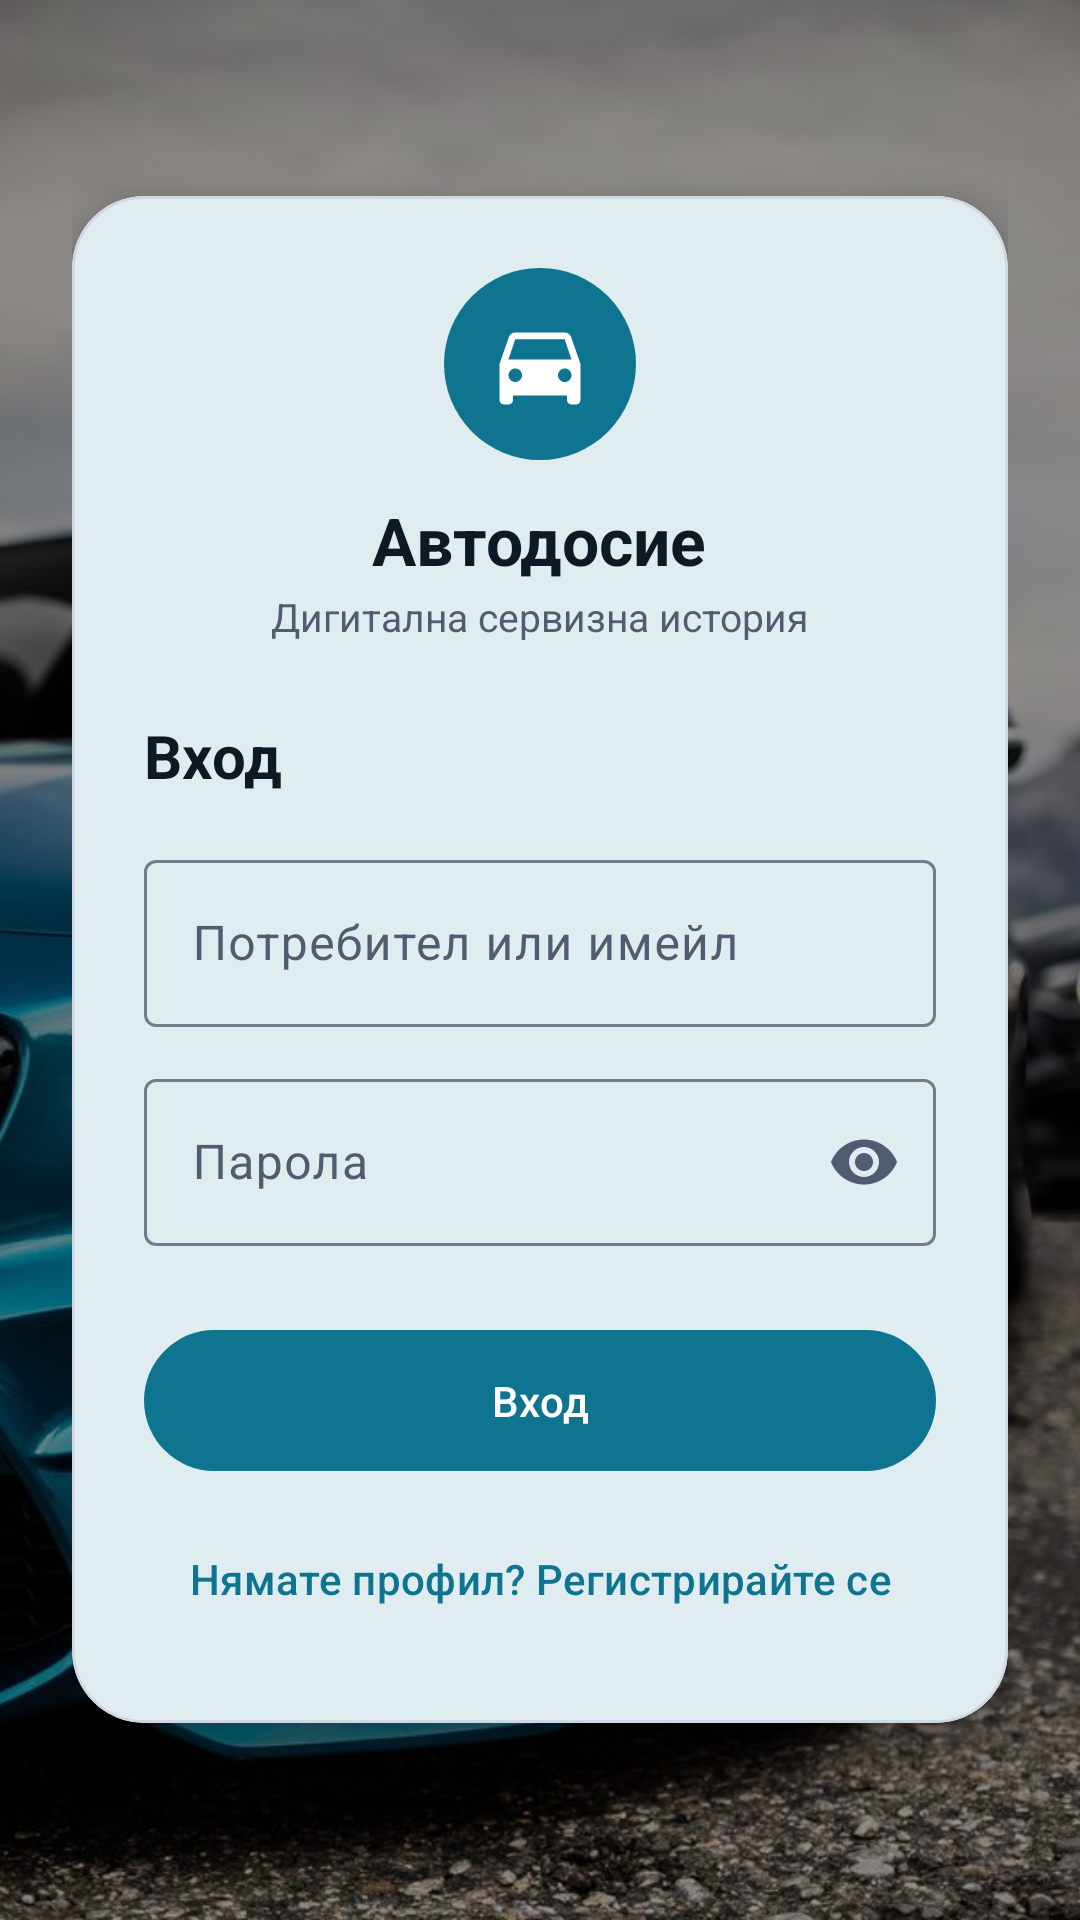

This screen was rendered from an Android layout file. Write that file and the resources it references.
<!-- AndroidManifest.xml: application theme Theme.MaintenanceApp -->
<!-- res/layout/activity_login.xml -->
<?xml version="1.0" encoding="utf-8"?>
<FrameLayout xmlns:android="http://schemas.android.com/apk/res/android"
    xmlns:app="http://schemas.android.com/apk/res-auto"
    android:id="@+id/loginRoot"
    android:layout_width="match_parent"
    android:layout_height="match_parent">

    <ImageView
        android:id="@+id/imgBackground"
        android:layout_width="match_parent"
        android:layout_height="match_parent"
        android:scaleType="centerCrop"
        android:src="@drawable/login_bg"
        android:contentDescription="@null" />

    <View
        android:layout_width="match_parent"
        android:layout_height="match_parent"
        android:background="#66000000" />

    <ScrollView
        android:id="@+id/loginContent"
        android:layout_width="match_parent"
        android:layout_height="match_parent"
        android:fillViewport="true">

        <LinearLayout
            android:layout_width="match_parent"
            android:layout_height="wrap_content"
            android:orientation="vertical"
            android:gravity="center"
            android:padding="24dp">

            <com.google.android.material.card.MaterialCardView
                android:layout_width="match_parent"
                android:layout_height="wrap_content"
                app:cardCornerRadius="24dp"
                app:cardElevation="10dp"
                app:cardBackgroundColor="?attr/colorSurface">

                <LinearLayout
                    android:layout_width="match_parent"
                    android:layout_height="wrap_content"
                    android:orientation="vertical"
                    android:padding="24dp">

                    <ImageView
                        android:layout_width="64dp"
                        android:layout_height="64dp"
                        android:layout_gravity="center_horizontal"
                        android:padding="14dp"
                        android:background="@drawable/circle_background"
                        android:backgroundTint="?attr/colorPrimary"
                        android:src="@drawable/ic_car"
                        app:tint="?attr/colorOnPrimary"
                        android:contentDescription="@null" />

                    <TextView
                        android:layout_width="wrap_content"
                        android:layout_height="wrap_content"
                        android:layout_gravity="center_horizontal"
                        android:layout_marginTop="12dp"
                        android:text="@string/app_name"
                        android:textColor="?attr/colorOnSurface"
                        android:textSize="22sp"
                        android:textStyle="bold" />

                    <TextView
                        android:layout_width="wrap_content"
                        android:layout_height="wrap_content"
                        android:layout_gravity="center_horizontal"
                        android:layout_marginTop="2dp"
                        android:text="@string/app_tagline"
                        android:textColor="?attr/colorOnSurfaceVariant"
                        android:textSize="13sp" />

                    <TextView
                        android:layout_width="wrap_content"
                        android:layout_height="wrap_content"
                        android:layout_marginTop="24dp"
                        android:text="@string/login_heading"
                        android:textColor="?attr/colorOnSurface"
                        android:textSize="20sp"
                        android:textStyle="bold" />

                    <com.google.android.material.textfield.TextInputLayout
                        android:layout_width="match_parent"
                        android:layout_height="wrap_content"
                        android:layout_marginTop="16dp"
                        android:hint="@string/login_username"
                        style="@style/Widget.Material3.TextInputLayout.OutlinedBox">

                        <com.google.android.material.textfield.TextInputEditText
                            android:id="@+id/edtUsername"
                            android:layout_width="match_parent"
                            android:layout_height="wrap_content"
                            android:inputType="text"
                            android:autofillHints="username" />
                    </com.google.android.material.textfield.TextInputLayout>

                    <com.google.android.material.textfield.TextInputLayout
                        android:layout_width="match_parent"
                        android:layout_height="wrap_content"
                        android:layout_marginTop="12dp"
                        android:hint="@string/login_password"
                        app:endIconMode="password_toggle"
                        style="@style/Widget.Material3.TextInputLayout.OutlinedBox">

                        <com.google.android.material.textfield.TextInputEditText
                            android:id="@+id/edtPassword"
                            android:layout_width="match_parent"
                            android:layout_height="wrap_content"
                            android:inputType="textPassword"
                            android:autofillHints="password" />
                    </com.google.android.material.textfield.TextInputLayout>

                    <com.google.android.material.button.MaterialButton
                        android:id="@+id/btnLogin"
                        android:layout_width="match_parent"
                        android:layout_height="wrap_content"
                        android:layout_marginTop="24dp"
                        android:paddingTop="14dp"
                        android:paddingBottom="14dp"
                        android:text="@string/login_button" />

                    <ProgressBar
                        android:id="@+id/progressLogin"
                        android:layout_width="wrap_content"
                        android:layout_height="wrap_content"
                        android:layout_gravity="center_horizontal"
                        android:layout_marginTop="16dp"
                        android:visibility="gone" />

                    <com.google.android.material.button.MaterialButton
                        android:id="@+id/btnUnlock"
                        style="?attr/materialButtonOutlinedStyle"
                        android:layout_width="match_parent"
                        android:layout_height="wrap_content"
                        android:layout_marginTop="12dp"
                        android:visibility="gone"
                        android:text="@string/bio_unlock"
                        app:icon="@drawable/ic_fingerprint"
                        app:iconGravity="textStart" />

                    <com.google.android.material.button.MaterialButton
                        android:id="@+id/btnGoToRegister"
                        style="@style/Widget.Material3.Button.TextButton"
                        android:layout_width="match_parent"
                        android:layout_height="wrap_content"
                        android:layout_marginTop="8dp"
                        android:text="@string/login_no_account" />
                </LinearLayout>
            </com.google.android.material.card.MaterialCardView>
        </LinearLayout>
    </ScrollView>
</FrameLayout>
<!-- resources referenced by this layout -->
<resources>
  <!-- drawable circle_background (drawable) -->
  <shape xmlns:android="http://schemas.android.com/apk/res/android"
      android:shape="oval">
      <solid android:color="@android:color/darker_gray"/>
  </shape>
  <!-- drawable ic_car (drawable) -->
  <vector xmlns:android="http://schemas.android.com/apk/res/android"
      android:width="24dp"
      android:height="24dp"
      android:viewportWidth="24"
      android:viewportHeight="24">
      <path
          android:fillColor="#FF000000"
          android:pathData="M18.92,6.01C18.72,5.42 18.16,5 17.5,5h-11c-0.66,0 -1.21,0.42 -1.42,1.01L3,12v8c0,0.55 0.45,1 1,1h1c0.55,0 1,-0.45 1,-1v-1h12v1c0,0.55 0.45,1 1,1h1c0.55,0 1,-0.45 1,-1v-8l-2.08,-5.99zM6.5,16C5.67,16 5,15.33 5,14.5S5.67,13 6.5,13 8,13.67 8,14.5 7.33,16 6.5,16zM17.5,16c-0.83,0 -1.5,-0.67 -1.5,-1.5s0.67,-1.5 1.5,-1.5 1.5,0.67 1.5,1.5 -0.67,1.5 -1.5,1.5zM5,11l1.5,-4.5h11L19,11L5,11z" />
  </vector>
  <string name="app_name">Автодосие</string>
  <string name="app_tagline">Дигитална сервизна история</string>
  <string name="bio_unlock">Отключи с биометрия</string>
  <string name="login_button">Вход</string>
  <string name="login_heading">Вход</string>
  <string name="login_no_account">Нямате профил? Регистрирайте се</string>
  <string name="login_password">Парола</string>
  <string name="login_username">Потребител или имейл</string>
  <style name="Theme.MaintenanceApp" parent="Base.Theme.MaintenanceApp" />
  <color name="scheme_primary">#0E7490</color>
  <color name="scheme_on_primary">#FFFFFFFF</color>
  <color name="scheme_primary_container">#C7EEF8</color>
  <color name="scheme_on_primary_container">#04333D</color>
  <color name="scheme_secondary">#3F5C77</color>
  <color name="scheme_on_secondary">#FFFFFFFF</color>
  <color name="scheme_secondary_container">#D8E6F2</color>
  <color name="scheme_on_secondary_container">#17293A</color>
  <color name="scheme_tertiary">#8A5A00</color>
  <color name="scheme_on_tertiary">#FFFFFFFF</color>
  <color name="scheme_tertiary_container">#FFE3B3</color>
  <color name="scheme_on_tertiary_container">#2B1B00</color>
  <color name="scheme_error">#B3261E</color>
  <color name="scheme_on_error">#FFFFFFFF</color>
  <color name="scheme_error_container">#F9DEDC</color>
  <color name="scheme_on_error_container">#410E0B</color>
  <color name="scheme_background">#F4F7FB</color>
  <color name="scheme_on_background">#0F1926</color>
  <color name="scheme_surface">#FFFFFFFF</color>
  <color name="scheme_on_surface">#0F1926</color>
  <color name="scheme_surface_variant">#E2E9F2</color>
  <color name="scheme_on_surface_variant">#4F5D70</color>
  <color name="scheme_surface_container_lowest">#FFFFFFFF</color>
  <color name="scheme_surface_container_low">#F8FAFD</color>
  <color name="scheme_surface_container">#F1F5FA</color>
  <color name="scheme_surface_container_high">#E9EFF7</color>
  <color name="scheme_surface_container_highest">#E1E9F3</color>
  <color name="scheme_inverse_surface">#1B2432</color>
  <color name="scheme_inverse_on_surface">#EDF1F7</color>
  <color name="scheme_outline">#6F7C8C</color>
  <color name="scheme_outline_variant">#CFD8E4</color>
  <style name="Widget.App.BottomNav" parent="Widget.Material3.BottomNavigationView">
          <item name="itemActiveIndicatorStyle">@style/Widget.App.BottomNav.ActiveIndicator</item>
          <item name="itemIconTint">@color/bottom_nav_item</item>
          <item name="itemTextColor">@color/bottom_nav_item</item>
      </style>
  <style name="Widget.App.BottomNav.ActiveIndicator" parent="Widget.Material3.BottomNavigationView.ActiveIndicator">
          <item name="android:color">?attr/colorPrimaryContainer</item>
      </style>
</resources>
